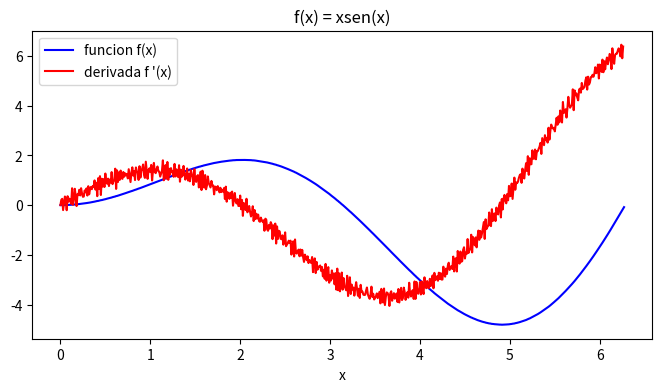
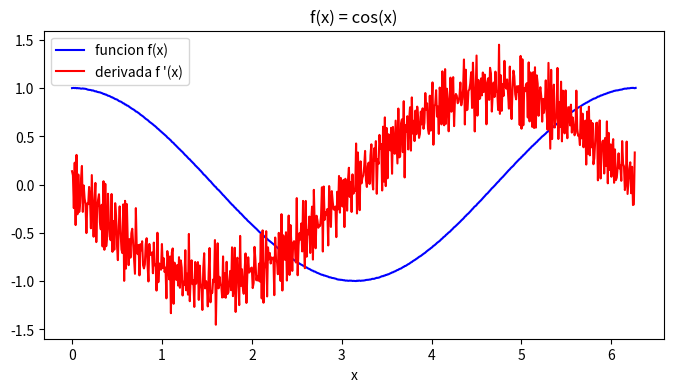
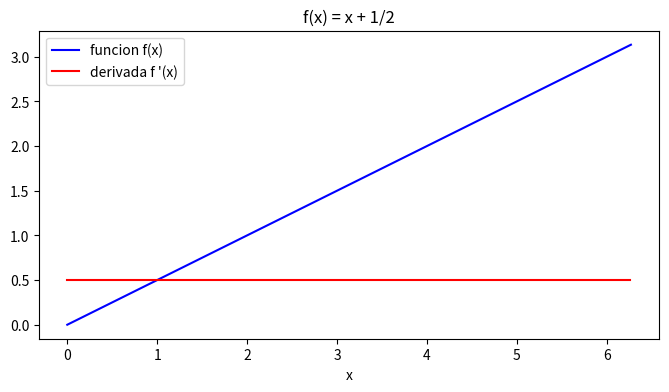

Reproduce these figures in Python, in order.
#11-11-2022

import pandas as pd
import numpy as np

"""Creamos el siguiente DataFrame (hoja1)"""

x = np.arange(0, 6.28, 0.01)
columna1 = x * np.sin(x) + 0.005 * np.random.rand(628)
columna2 = np.cos(x) + 0.005 * np.random.rand(628)
columna3 = x * 1/2
data = np.hstack((columna1.reshape(628,1), columna2.reshape(628,1), columna3.reshape(628,1)))
hoja1 = pd.DataFrame(data= data,
                     index= x,
                     columns= ["f1", "f2", "f3"])


""" 
 Para calcular derivadas se hace uso de su significado geometrico
 Una derivada es una pendiente de una funcion
    f'(x) = (y2-y1) / (x2 -x1)

 Ejemplo: calcular las derivadas de f1, f2 y f3
 """

derivada1 = np.diff(columna1)/np.diff(x)  #Pendientes de f1
derivada2 = np.diff(columna2)/np.diff(x)  #Pendientes de f2
derivada3 = np.diff(columna3)/np.diff(x)  #Pendientes de f2

"""
1) Crear una funcion genérica para graficar las derivadas
2) Crear un dataFrame que contenga los valores de las 3 derivadas en 
                            columns = ["der1", "der2", "der3"]
"""

#1er punto

import matplotlib.pyplot as plt
def graficaGenerica(x, y, y_prima, titulo):
    plt.figure(figsize=(8,4))
    plt.title(titulo)
    plt.plot(x,y, "b", label="funcion f(x)")
    plt.plot(x[:-1], y_prima, "r", label="derivada f '(x)")
    plt.xlabel("x")
    plt.legend()  #para mostrar los labels f(x) y f '(x)
    plt.show()

x = hoja1.index
y = hoja1["f1"]
y_prima = derivada1
graficaGenerica(x, y, y_prima, "f(x) = xsen(x)")

x = hoja1.index
y = hoja1["f2"]
y_prima = derivada2
graficaGenerica(x, y, y_prima, "f(x) = cos(x)")

x = hoja1.index
y = hoja1["f3"]
y_prima = derivada3
graficaGenerica(x, y, y_prima, "f(x) = x + 1/2")


#2do punto => pendiente crear data frame de derivadas
print(hoja1)